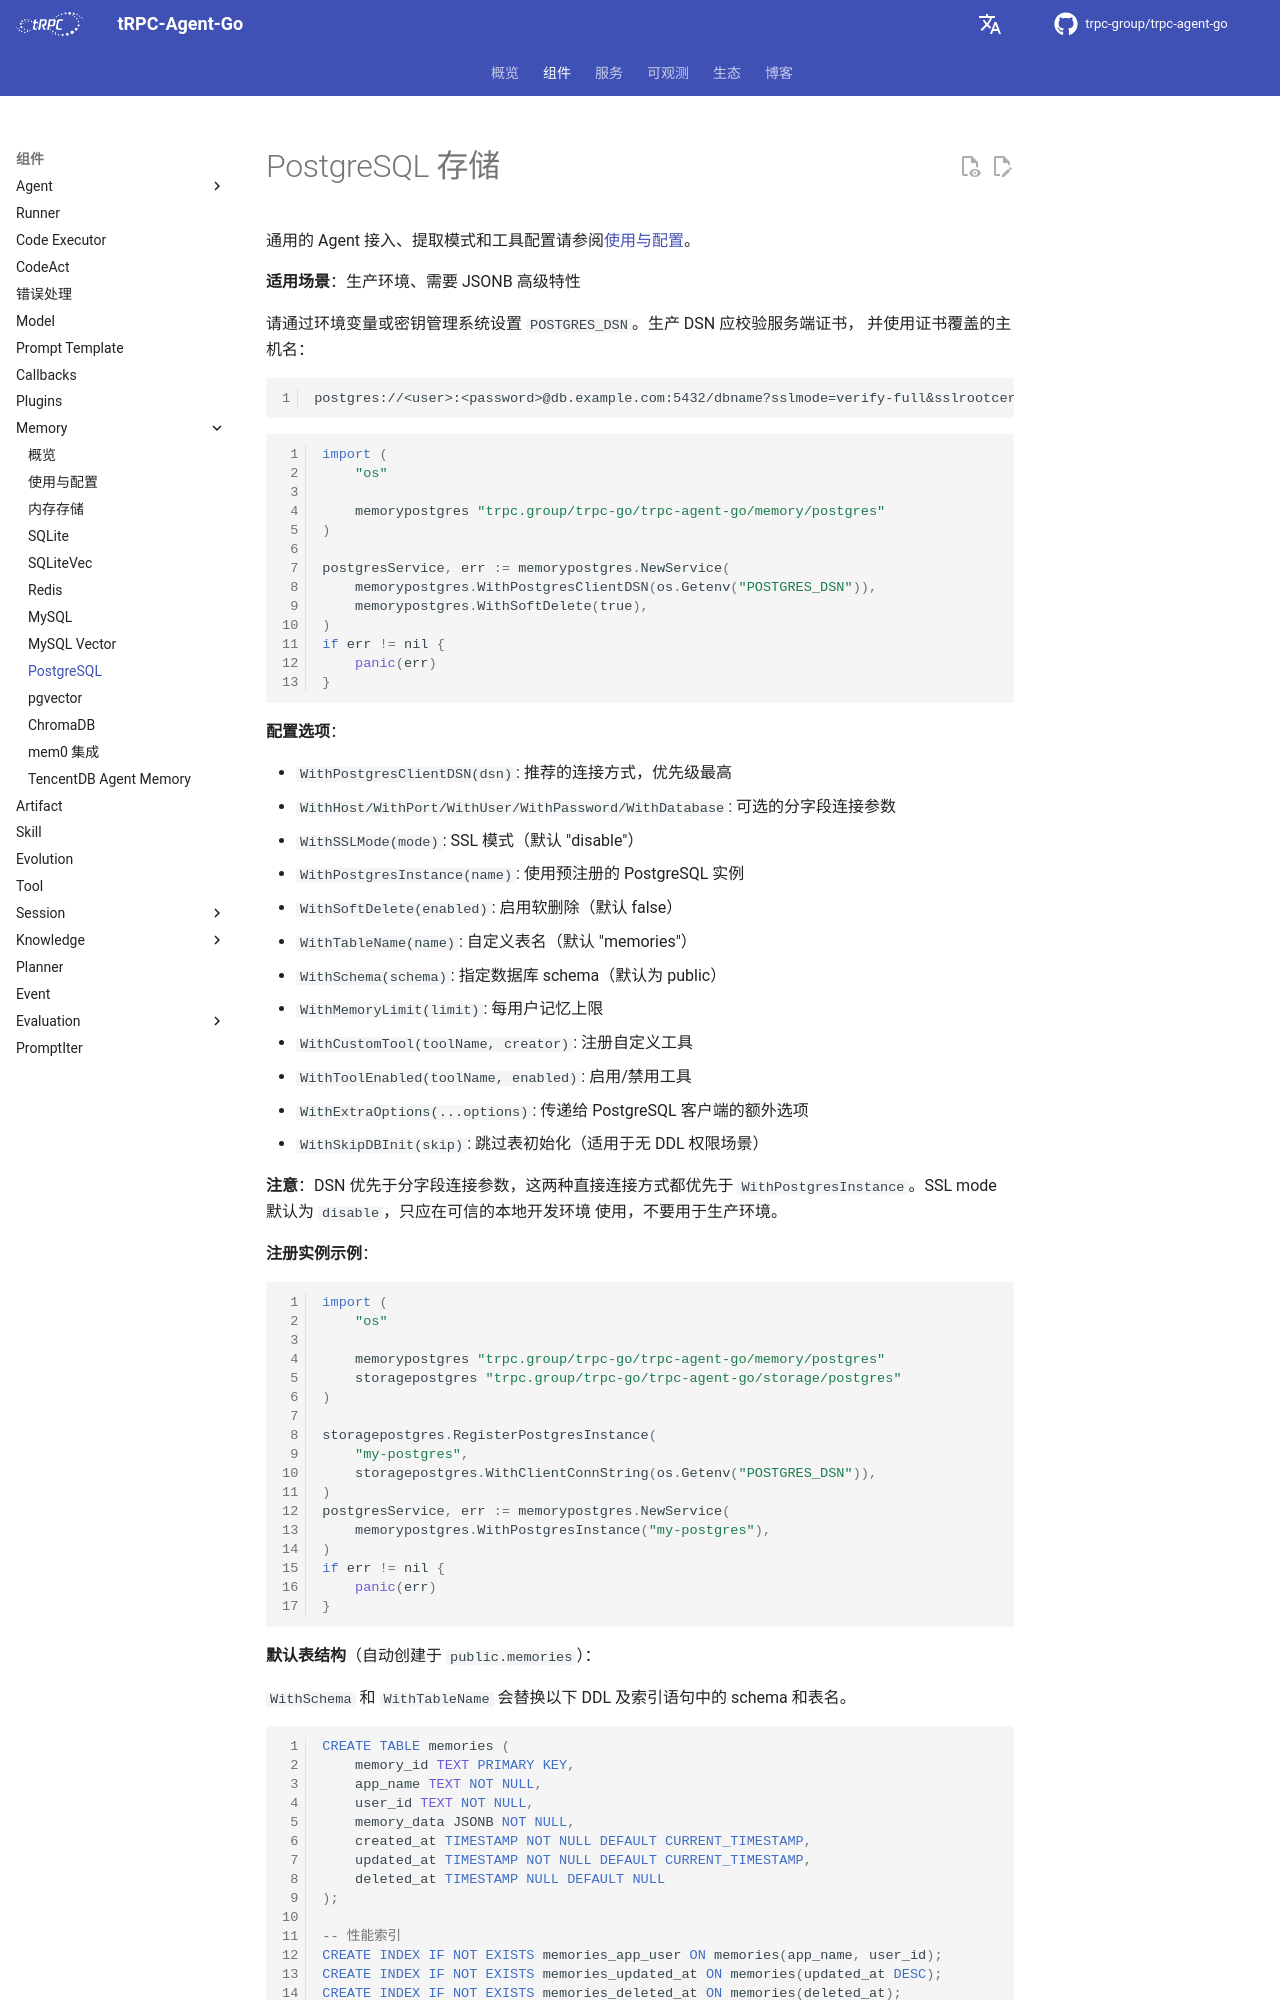

repository: trpc-group/trpc-agent-go · page: zh/memory/postgres/index.html · generator: mkdocs

# PostgreSQL 存储

通用的 Agent 接入、提取模式和工具配置请参阅[使用与配置](usage.md)。

**适用场景**：生产环境、需要 JSONB 高级特性

请通过环境变量或密钥管理系统设置 `POSTGRES_DSN`。生产 DSN 应校验服务端证书，
并使用证书覆盖的主机名：

```text
postgres://<user>:<password>@db.example.com:5432/dbname?sslmode=verify-full&sslrootcert=<trusted-ca-path>
```

```go
import (
    "os"

    memorypostgres "trpc.group/trpc-go/trpc-agent-go/memory/postgres"
)

postgresService, err := memorypostgres.NewService(
    memorypostgres.WithPostgresClientDSN(os.Getenv("POSTGRES_DSN")),
    memorypostgres.WithSoftDelete(true),
)
if err != nil {
    panic(err)
}
```

**配置选项**：

- `WithPostgresClientDSN(dsn)`: 推荐的连接方式，优先级最高
- `WithHost/WithPort/WithUser/WithPassword/WithDatabase`: 可选的分字段连接参数
- `WithSSLMode(mode)`: SSL 模式（默认 "disable"）
- `WithPostgresInstance(name)`: 使用预注册的 PostgreSQL 实例
- `WithSoftDelete(enabled)`: 启用软删除（默认 false）
- `WithTableName(name)`: 自定义表名（默认 "memories"）
- `WithSchema(schema)`: 指定数据库 schema（默认为 public）
- `WithMemoryLimit(limit)`: 每用户记忆上限
- `WithCustomTool(toolName, creator)`: 注册自定义工具
- `WithToolEnabled(toolName, enabled)`: 启用/禁用工具
- `WithExtraOptions(...options)`: 传递给 PostgreSQL 客户端的额外选项
- `WithSkipDBInit(skip)`: 跳过表初始化（适用于无 DDL 权限场景）

**注意**：DSN 优先于分字段连接参数，这两种直接连接方式都优先于
`WithPostgresInstance`。SSL mode 默认为 `disable`，只应在可信的本地开发环境
使用，不要用于生产环境。

**注册实例示例**：

```go
import (
    "os"

    memorypostgres "trpc.group/trpc-go/trpc-agent-go/memory/postgres"
    storagepostgres "trpc.group/trpc-go/trpc-agent-go/storage/postgres"
)

storagepostgres.RegisterPostgresInstance(
    "my-postgres",
    storagepostgres.WithClientConnString(os.Getenv("POSTGRES_DSN")),
)
postgresService, err := memorypostgres.NewService(
    memorypostgres.WithPostgresInstance("my-postgres"),
)
if err != nil {
    panic(err)
}
```

**默认表结构**（自动创建于 `public.memories`）：

`WithSchema` 和 `WithTableName` 会替换以下 DDL 及索引语句中的 schema 和表名。
